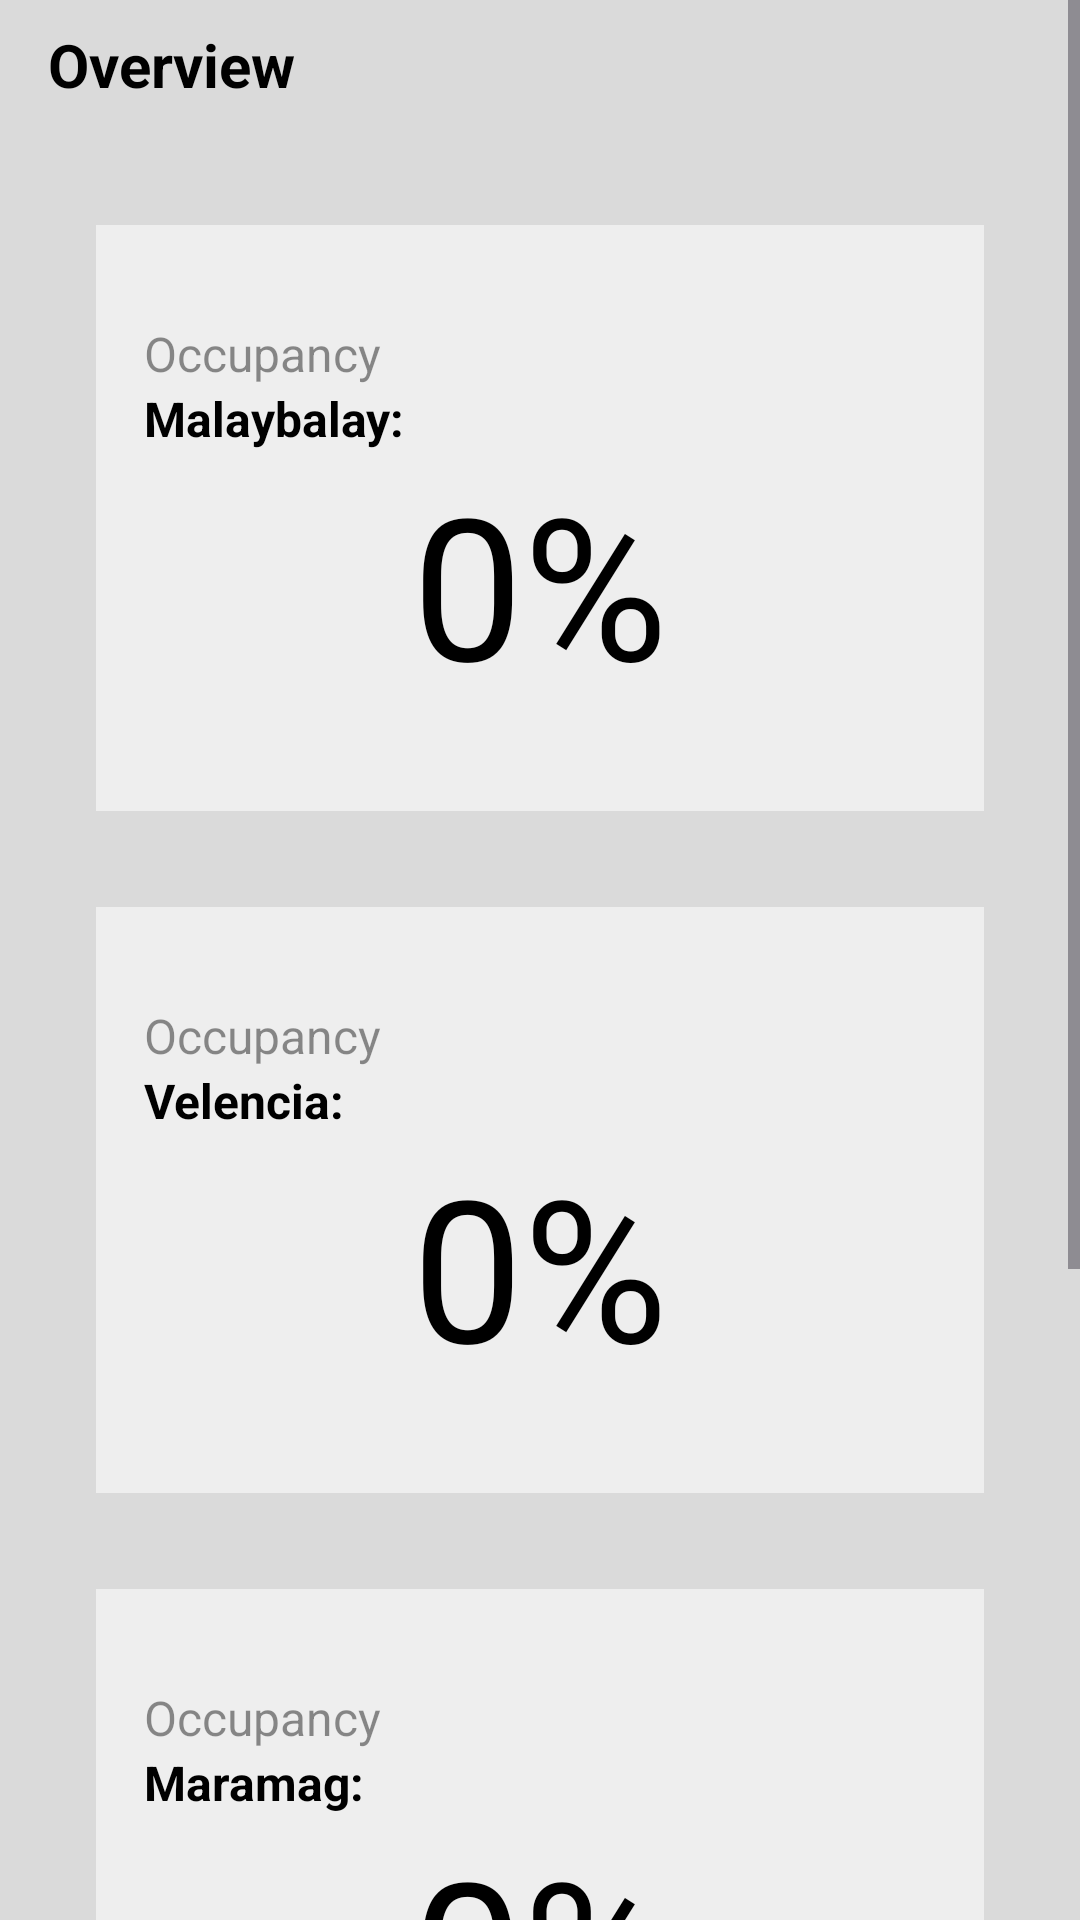

The Android layout XML behind this screen, and the referenced resources:
<!-- AndroidManifest.xml: application theme Theme.VersatileLodge -->
<!-- res/layout/fragment_fragment1.xml -->
<ScrollView xmlns:android="http://schemas.android.com/apk/res/android"
    android:layout_width="match_parent"
    android:layout_height="match_parent"
    android:textColor="@android:color/black"
    android:background="#dadada">

    <LinearLayout
        android:layout_width="match_parent"
        android:layout_height="wrap_content"
        android:orientation="vertical"
        android:paddingHorizontal="16dp">


        
        <LinearLayout
            android:layout_width="match_parent"
            android:layout_height="wrap_content"
            android:orientation="horizontal"
            android:gravity="center_vertical"
            android:paddingVertical="8dp"
            android:background="#dadada"
            android:layout_marginBottom="16dp">

            <TextView
                android:id="@+id/textView"
                android:layout_width="match_parent"
                android:layout_height="wrap_content"
                android:text="Overview"
                android:textSize="20sp"
                android:textStyle="bold"
                android:layout_weight="1"
                android:layout_marginEnd="12dp"
                android:textColor="@android:color/black"/>

        </LinearLayout>

        <RelativeLayout
            android:layout_width="match_parent"
            android:layout_height="wrap_content"
            android:layout_margin="16dp"
            android:background="#eeeeee"
            android:padding="16dp">

            <LinearLayout
                android:textColor="@android:color/black"
                android:id="@+id/overviewCard"
                android:layout_width="match_parent"
                android:layout_height="wrap_content"
                android:orientation="vertical"
                android:layout_marginVertical="16dp">

                
                <TextView
                    android:textColor="#70000000"
                    android:layout_width="wrap_content"
                    android:layout_height="wrap_content"
                    android:text="Occupancy"
                    android:textSize="16sp"/>
                
                <TextView
                    android:textColor="@android:color/black"
                    android:layout_width="wrap_content"
                    android:layout_height="wrap_content"
                    android:text="Malaybalay:"
                    android:textSize="16sp"
                    android:textStyle="bold"/>

                
                <TextView
                    android:textColor="@android:color/black"
                    android:layout_width="match_parent"
                    android:layout_height="wrap_content"
                    android:text="0%"
                    android:gravity="center_horizontal"
                    android:textSize="66sp"/>

            </LinearLayout>

        </RelativeLayout>

        <RelativeLayout
            android:layout_width="match_parent"
            android:layout_height="wrap_content"
            android:layout_margin="16dp"
            android:background="#eeeeee"
            android:padding="16dp">

            <LinearLayout
                android:textColor="@android:color/black"
                android:id="@+id/overviewCard2"
                android:layout_width="match_parent"
                android:layout_height="wrap_content"
                android:orientation="vertical"
                android:layout_marginVertical="16dp">

                
                <TextView
                    android:textColor="#70000000"
                    android:layout_width="wrap_content"
                    android:layout_height="wrap_content"
                    android:text="Occupancy"
                    android:textSize="16sp"/>
                
                <TextView
                    android:textColor="@android:color/black"
                    android:layout_width="wrap_content"
                    android:layout_height="wrap_content"
                    android:text="Velencia:"
                    android:textSize="16sp"
                    android:textStyle="bold"/>

                
                <TextView
                    android:textColor="@android:color/black"
                    android:layout_width="match_parent"
                    android:layout_height="wrap_content"
                    android:text="0%"
                    android:gravity="center_horizontal"
                    android:textSize="66sp"/>

            </LinearLayout>

        </RelativeLayout>

        <RelativeLayout
            android:layout_width="match_parent"
            android:layout_height="wrap_content"
            android:layout_margin="16dp"
            android:background="#eeeeee"
            android:padding="16dp">

            <LinearLayout
                android:textColor="@android:color/black"
                android:id="@+id/overviewCard3"
                android:layout_width="match_parent"
                android:layout_height="wrap_content"
                android:orientation="vertical"
                android:layout_marginVertical="16dp">

                
                <TextView
                    android:textColor="#70000000"
                    android:layout_width="wrap_content"
                    android:layout_height="wrap_content"
                    android:text="Occupancy"
                    android:textSize="16sp"/>
                
                <TextView
                    android:textColor="@android:color/black"
                    android:layout_width="wrap_content"
                    android:layout_height="wrap_content"
                    android:text="Maramag:"
                    android:textSize="16sp"
                    android:textStyle="bold"/>

                
                <TextView
                    android:textColor="@android:color/black"
                    android:layout_width="match_parent"
                    android:layout_height="wrap_content"
                    android:text="0%"
                    android:gravity="center_horizontal"
                    android:textSize="66sp"/>

            </LinearLayout>

        </RelativeLayout>

        <RelativeLayout
            android:layout_width="match_parent"
            android:layout_height="wrap_content"
            android:layout_margin="16dp"
            android:background="#eeeeee"
            android:padding="16dp">

            <LinearLayout
                android:textColor="@android:color/black"
                android:id="@+id/overviewCard4"
                android:layout_width="match_parent"
                android:layout_height="wrap_content"
                android:orientation="vertical"
                android:layout_marginVertical="16dp">

                
                <TextView
                    android:textColor="#70000000"
                    android:layout_width="wrap_content"
                    android:layout_height="wrap_content"
                    android:text="Occupancy"
                    android:textSize="16sp"/>
                
                <TextView
                    android:textColor="@android:color/black"
                    android:layout_width="wrap_content"
                    android:layout_height="wrap_content"
                    android:text="Total:"
                    android:textSize="16sp"
                    android:textStyle="bold"/>

                
                <TextView
                    android:textColor="@android:color/black"
                    android:layout_width="match_parent"
                    android:layout_height="wrap_content"
                    android:text="0%"
                    android:gravity="center_horizontal"
                    android:textSize="66sp"/>

            </LinearLayout>

        </RelativeLayout>





    </LinearLayout>

</ScrollView>
<!-- resources referenced by this layout -->
<resources>
  <style name="Theme.VersatileLodge" parent="Base.Theme.VersatileLodge" />
  <style name="Base.Theme.VersatileLodge" parent="Theme.Material3.DayNight.NoActionBar">
          
          
  
           <item name="android:statusBarColor">@color/main</item>
  
      </style>
  <color name="main">#2B1103</color>
</resources>
